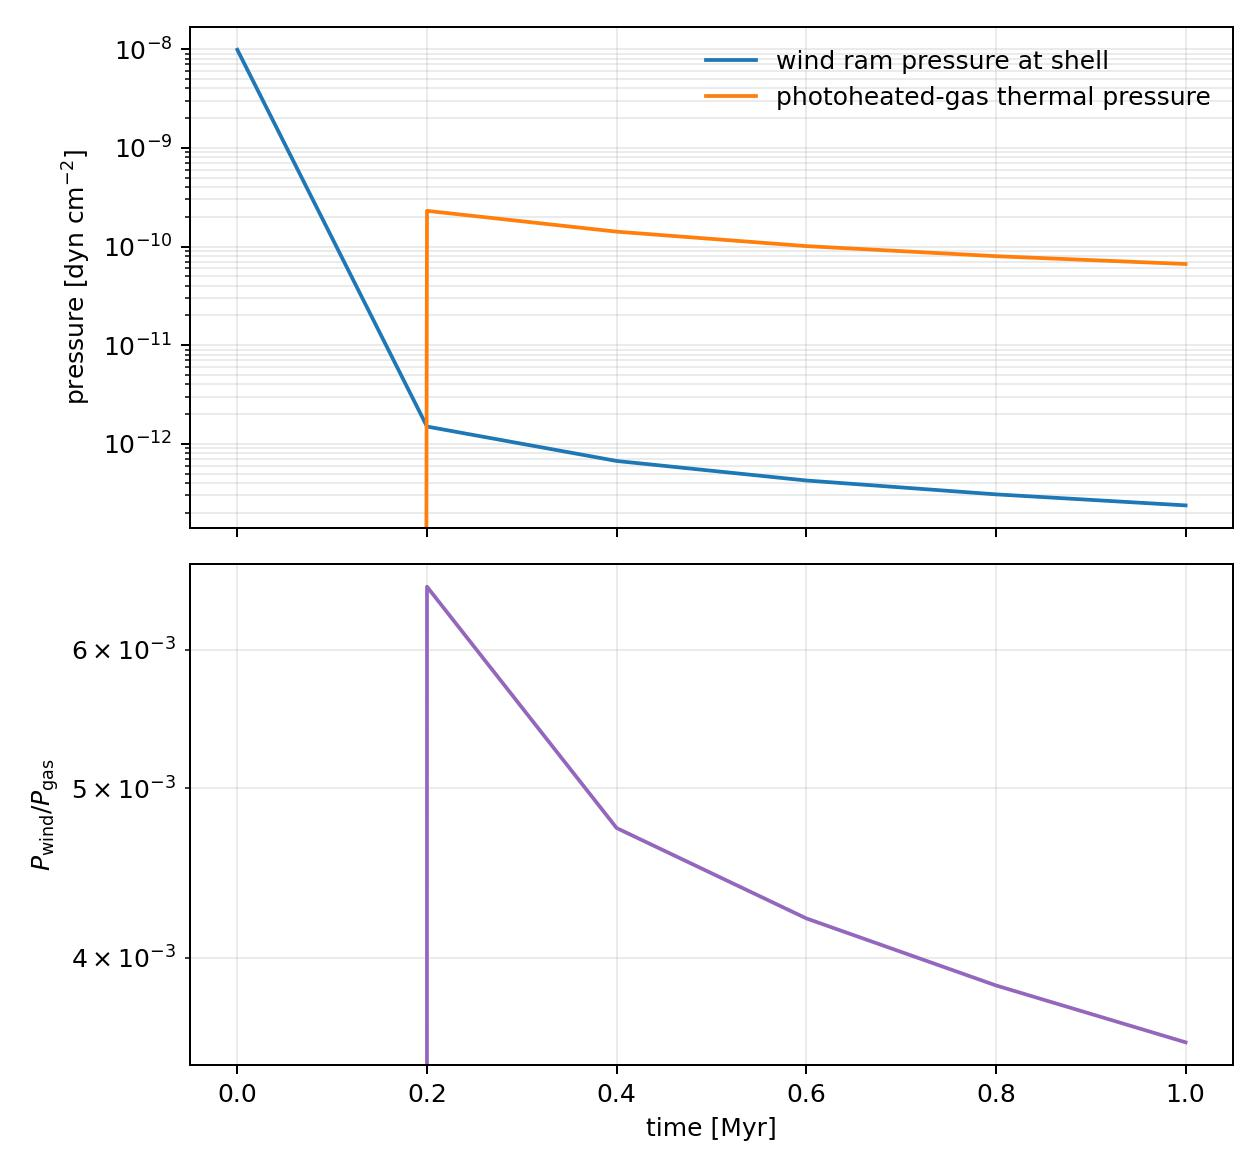

Source data for this figure (header and first rows):
time_Myr, shell_radius_pc, wind_pressure_dyn_cm2, gas_pressure_dyn_cm2, pressure_ratio
0.000000000000000000e+00, 7.309505443250777224e-02, 9.856354368019067884e-09, 0.000000000000000000e+00, 0.000000000000000000e+00
2.000000000000000111e-01, 5.928949143616558004e+00, 1.498086349692801200e-12, 2.298818618627908093e-10, 6.516766210058632172e-03
4.000000000000000222e-01, 8.858622458025928736e+00, 6.710577725734138715e-13, 1.414224671784632837e-10, 4.745057740554018723e-03
5.999999999999999778e-01, 1.112424161119102983e+01, 4.255508588301710378e-13, 1.009934233361238307e-10, 4.213649213710314069e-03
8.000000000000000444e-01, 1.307736319683615100e+01, 3.079299461320265669e-13, 7.981331857735447331e-11, 3.858127335396825588e-03
1.000000000000000000e+00, 1.487423584757055828e+01, 2.380252172621682592e-13, 6.648524078620903844e-11, 3.580121158432227318e-03
